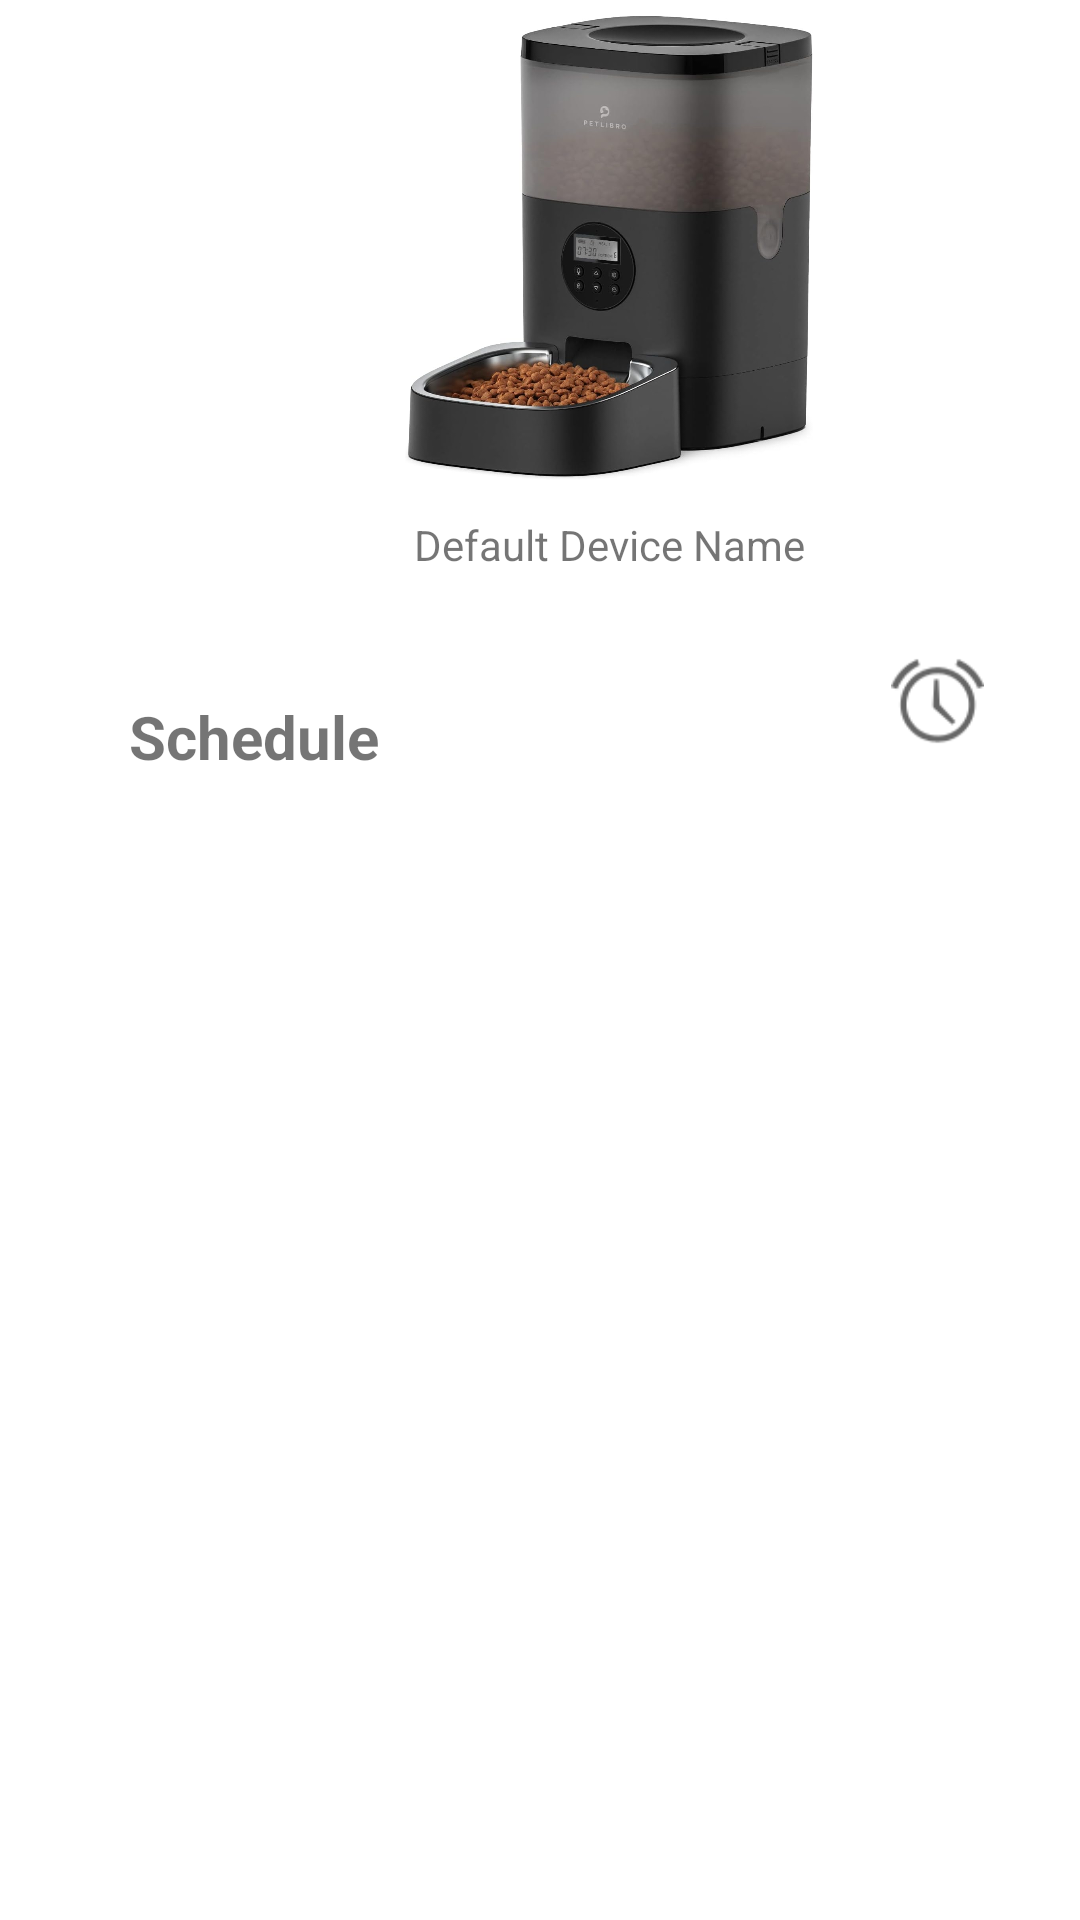

Here is an Android app screen rendered from its layout file. Give the layout XML and the strings, colors and styles it references.
<!-- AndroidManifest.xml: application theme Theme.KaiFeedCat.NoActionBar -->
<!-- res/layout/fragment_dashboard.xml -->
<?xml version="1.0" encoding="utf-8"?>
<androidx.constraintlayout.widget.ConstraintLayout xmlns:android="http://schemas.android.com/apk/res/android"
    xmlns:app="http://schemas.android.com/apk/res-auto"
    xmlns:tools="http://schemas.android.com/tools"
    android:layout_width="match_parent"
    android:layout_height="match_parent"
    tools:context=".ui.dashboard.DashboardFragment">

  

    
  <androidx.constraintlayout.widget.ConstraintLayout
      android:id="@+id/constraintLayout"
      android:layout_width="407dp"
      android:layout_height="198dp"
      tools:layout_editor_absoluteX="2dp"
      tools:layout_editor_absoluteY="73dp"
      tools:ignore="MissingConstraints">

    <TextView
        android:id="@+id/deviceName"
        android:layout_width="wrap_content"
        android:layout_height="wrap_content"
        android:layout_marginStart="151dp"
        android:layout_marginTop="12dp"
        android:layout_marginEnd="152dp"
        android:layout_marginBottom="7dp"
        android:text="Default Device Name"
        app:layout_constraintBottom_toBottomOf="parent"
        app:layout_constraintEnd_toEndOf="parent"
        app:layout_constraintStart_toStartOf="parent"
        app:layout_constraintTop_toBottomOf="@+id/imageView4" />

    <ImageView
        android:id="@+id/imageView4"
        android:layout_width="272dp"
        android:layout_height="155dp"
        android:layout_marginStart="67dp"
        android:layout_marginTop="5dp"
        android:layout_marginEnd="68dp"
        android:src="@drawable/device_pic"
        app:layout_constraintEnd_toEndOf="parent"
        app:layout_constraintStart_toStartOf="parent"
        app:layout_constraintTop_toTopOf="parent" />


  </androidx.constraintlayout.widget.ConstraintLayout>

  <TextView
      android:id="@+id/schedule"
      android:layout_width="wrap_content"
      android:layout_height="wrap_content"
      android:layout_marginStart="43dp"
      android:layout_marginTop="34dp"
      android:text="Schedule"
      android:textSize="20dp"
      android:textStyle="bold"
      app:layout_constraintStart_toStartOf="parent"
      app:layout_constraintTop_toBottomOf="@+id/constraintLayout" />

  <ImageView
      android:id="@+id/alarm"
      android:layout_width="31dp"
      android:layout_height="32dp"
      android:layout_marginTop="20dp"
      android:layout_marginEnd="32dp"
      android:src="@android:drawable/ic_lock_idle_alarm"
      app:layout_constraintEnd_toEndOf="parent"
      app:layout_constraintTop_toBottomOf="@+id/constraintLayout" />

</androidx.constraintlayout.widget.ConstraintLayout>
<!-- resources referenced by this layout -->
<resources>
  <!-- drawable device_pic: jpg bitmap (drawable, 55351 bytes) -->
  <style name="Theme.KaiFeedCat.NoActionBar" parent="Theme.MaterialComponents.DayNight.NoActionBar">
          <item name="windowNoTitle">true</item>
          <item name="windowActionBar">false</item>
      </style>
</resources>
